Labelled photos from "crops", an image-classification folder in muhammad-zainal-muttaqin/Anylabel. The possible labels are: ripe, unripe.

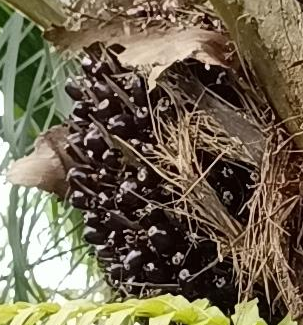
Label: unripe

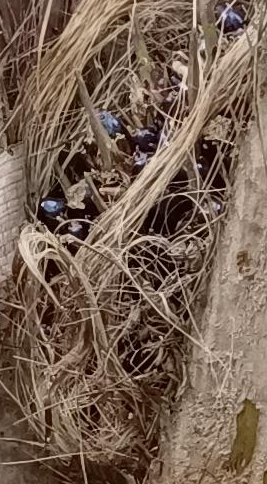
Label: unripe

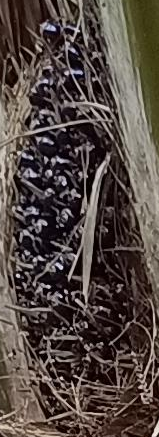
Label: unripe

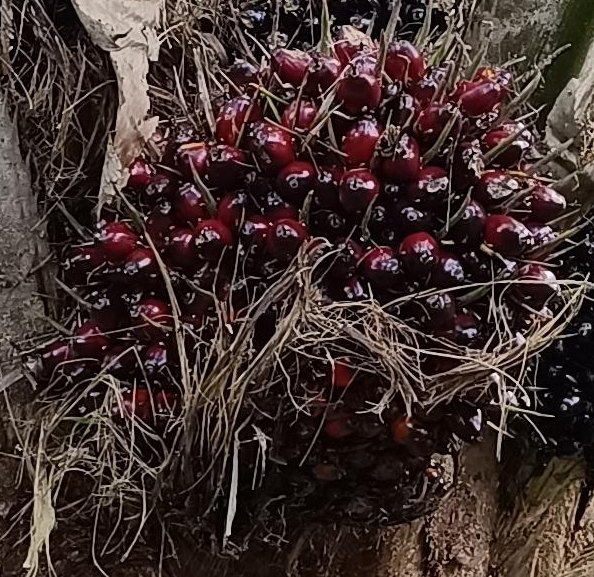
Label: ripe

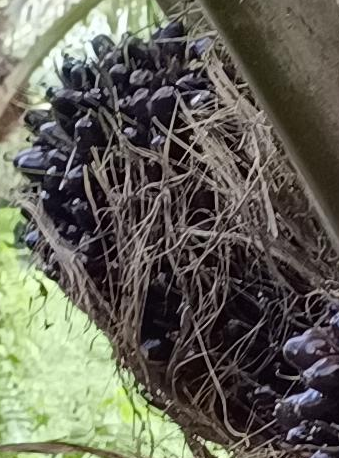
Label: unripe

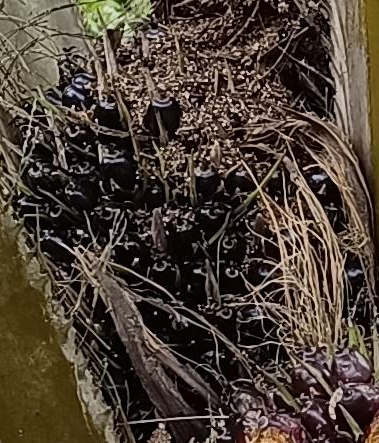
Label: unripe
